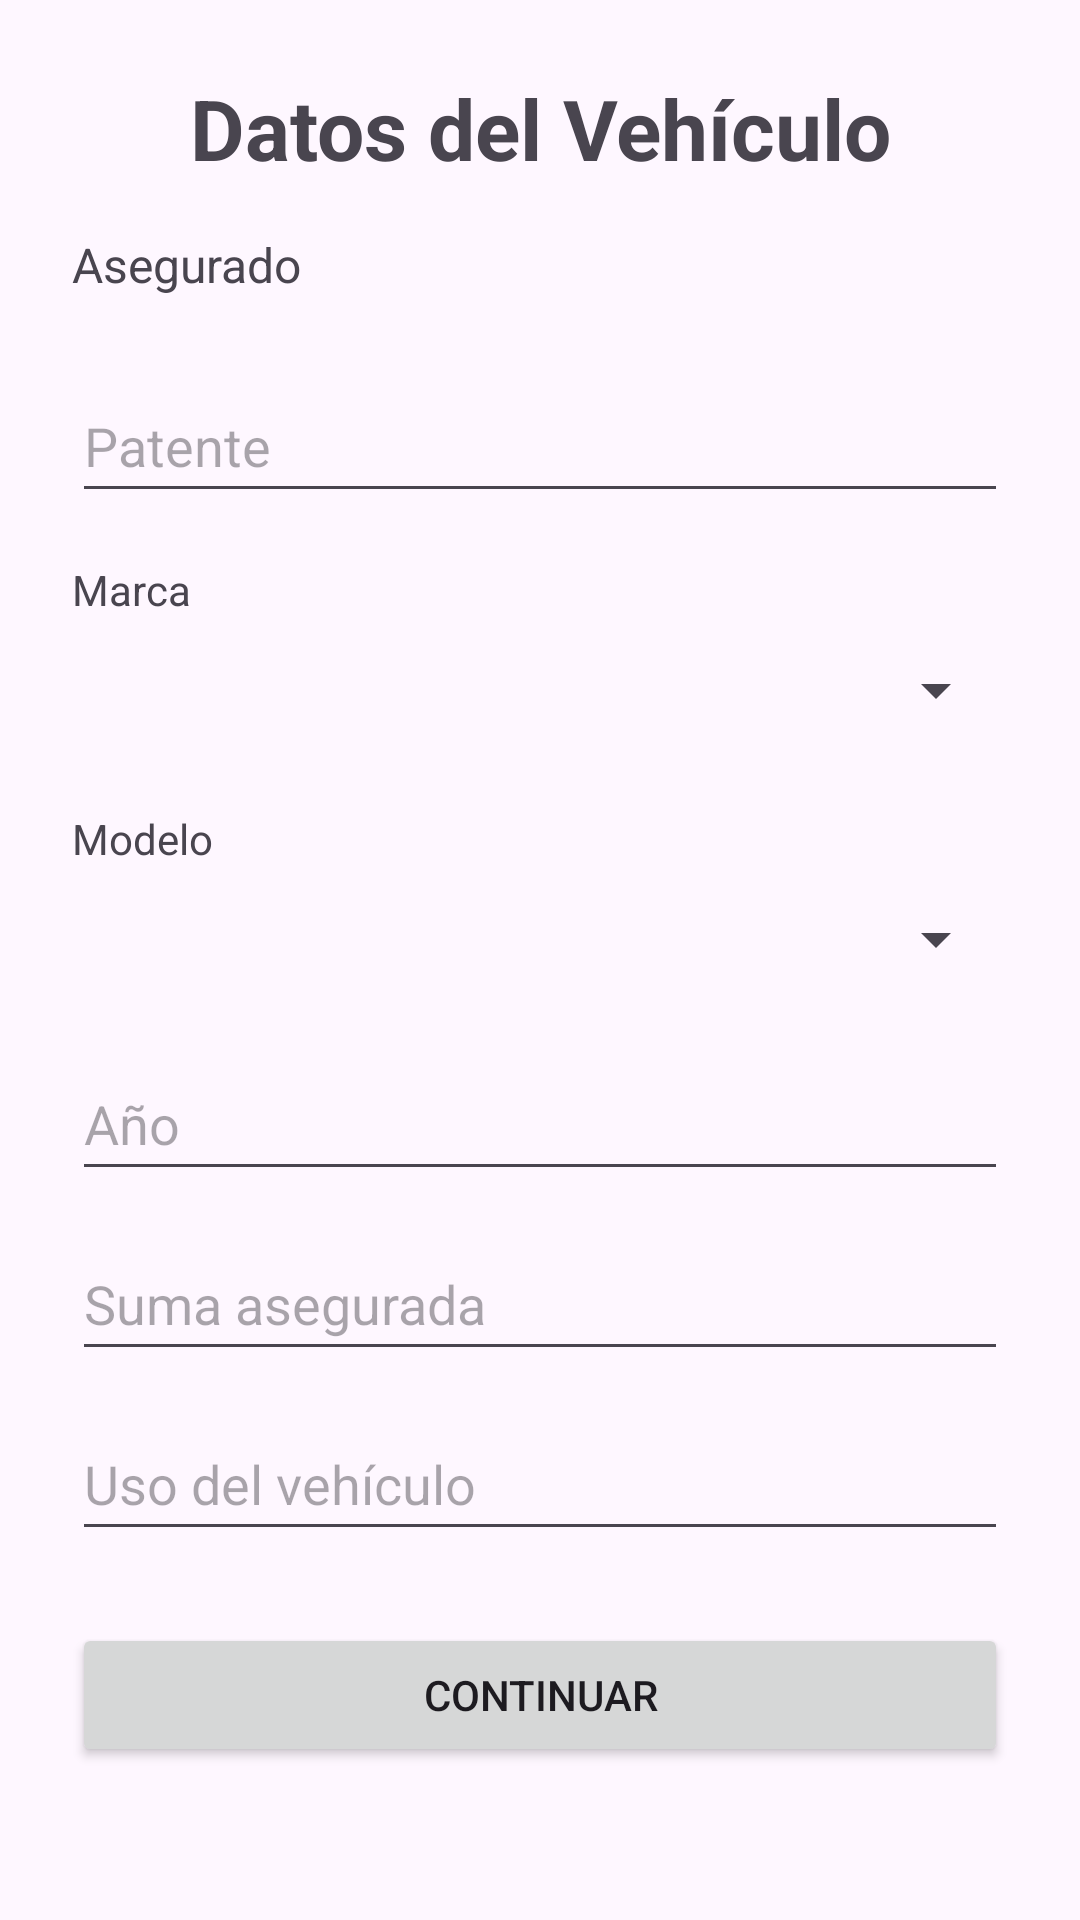

Reconstruct the res/layout file that produces this screen, plus the resources it refers to.
<!-- AndroidManifest.xml: application theme Theme.CotizadorSeguros -->
<!-- res/layout/activity_vehiculo.xml -->
<?xml version="1.0" encoding="utf-8"?>
<androidx.constraintlayout.widget.ConstraintLayout
    xmlns:android="http://schemas.android.com/apk/res/android"
    xmlns:app="http://schemas.android.com/apk/res-auto"
    xmlns:tools="http://schemas.android.com/tools"
    android:id="@+id/main"
    android:layout_width="match_parent"
    android:layout_height="match_parent"
    tools:context=".VehiculoActivity">

    <ScrollView
        android:id="@+id/scrollVehiculo"
        android:layout_width="0dp"
        android:layout_height="0dp"
        android:fillViewport="true"
        app:layout_constraintTop_toTopOf="parent"
        app:layout_constraintBottom_toBottomOf="parent"
        app:layout_constraintStart_toStartOf="parent"
        app:layout_constraintEnd_toEndOf="parent">

        <LinearLayout
            android:id="@+id/contenedorVehiculo"
            android:layout_width="match_parent"
            android:layout_height="wrap_content"
            android:orientation="vertical"
            android:padding="24dp">

            <TextView
                android:id="@+id/txtTituloVehiculo"
                android:layout_width="match_parent"
                android:layout_height="wrap_content"
                android:text="@string/vehiculo_titulo"
                android:textSize="28sp"
                android:textStyle="bold"
                android:gravity="center"
                android:layout_marginBottom="16dp" />

            <TextView
                android:id="@+id/txtAsegurado"
                android:layout_width="match_parent"
                android:layout_height="wrap_content"
                android:text="@string/vehiculo_asegurado"
                android:textSize="16sp"
                android:layout_marginBottom="24dp" />

            <EditText
                android:id="@+id/inputPatente"
                android:layout_width="match_parent"
                android:layout_height="wrap_content"
                android:minHeight="48dp"
                android:hint="@string/vehiculo_patente"
                android:inputType="textCapCharacters" />

            <TextView
                android:layout_width="match_parent"
                android:layout_height="wrap_content"
                android:text="@string/vehiculo_marca"
                android:layout_marginTop="16dp" />

            <Spinner
                android:id="@+id/spinnerMarca"
                android:layout_width="match_parent"
                android:layout_height="wrap_content"
                android:minHeight="48dp" />

            <TextView
                android:layout_width="match_parent"
                android:layout_height="wrap_content"
                android:text="@string/vehiculo_modelo"
                android:layout_marginTop="16dp" />

            <Spinner
                android:id="@+id/spinnerModelo"
                android:layout_width="match_parent"
                android:layout_height="wrap_content"
                android:minHeight="48dp" />

            <EditText
                android:id="@+id/inputAnio"
                android:layout_width="match_parent"
                android:layout_height="wrap_content"
                android:minHeight="48dp"
                android:hint="@string/vehiculo_anio"
                android:inputType="number"
                android:layout_marginTop="12dp" />

            <EditText
                android:id="@+id/inputSumaAsegurada"
                android:layout_width="match_parent"
                android:layout_height="wrap_content"
                android:minHeight="48dp"
                android:hint="@string/vehiculo_suma_asegurada"
                android:inputType="numberDecimal"
                android:layout_marginTop="12dp" />

            <EditText
                android:id="@+id/inputUso"
                android:layout_width="match_parent"
                android:layout_height="wrap_content"
                android:minHeight="48dp"
                android:hint="@string/vehiculo_uso"
                android:inputType="textCapWords"
                android:layout_marginTop="12dp" />

            <Button
                android:id="@+id/btnContinuarVehiculo"
                android:layout_width="match_parent"
                android:layout_height="wrap_content"
                android:text="@string/btn_continuar"
                android:layout_marginTop="24dp"
                android:onClick="continuarVehiculo" />

        </LinearLayout>

    </ScrollView>

</androidx.constraintlayout.widget.ConstraintLayout>
<!-- resources referenced by this layout -->
<resources>
  <string name="btn_continuar">Continuar</string>
  <string name="vehiculo_anio">Año</string>
  <string name="vehiculo_asegurado">Asegurado</string>
  <string name="vehiculo_marca">Marca</string>
  <string name="vehiculo_modelo">Modelo</string>
  <string name="vehiculo_patente">Patente</string>
  <string name="vehiculo_suma_asegurada">Suma asegurada</string>
  <string name="vehiculo_titulo">Datos del Vehículo</string>
  <string name="vehiculo_uso">Uso del vehículo</string>
  <style name="Theme.CotizadorSeguros" parent="Base.Theme.CotizadorSeguros" />
  <style name="Base.Theme.CotizadorSeguros" parent="Theme.Material3.DayNight.NoActionBar">
          
          
      </style>
</resources>
